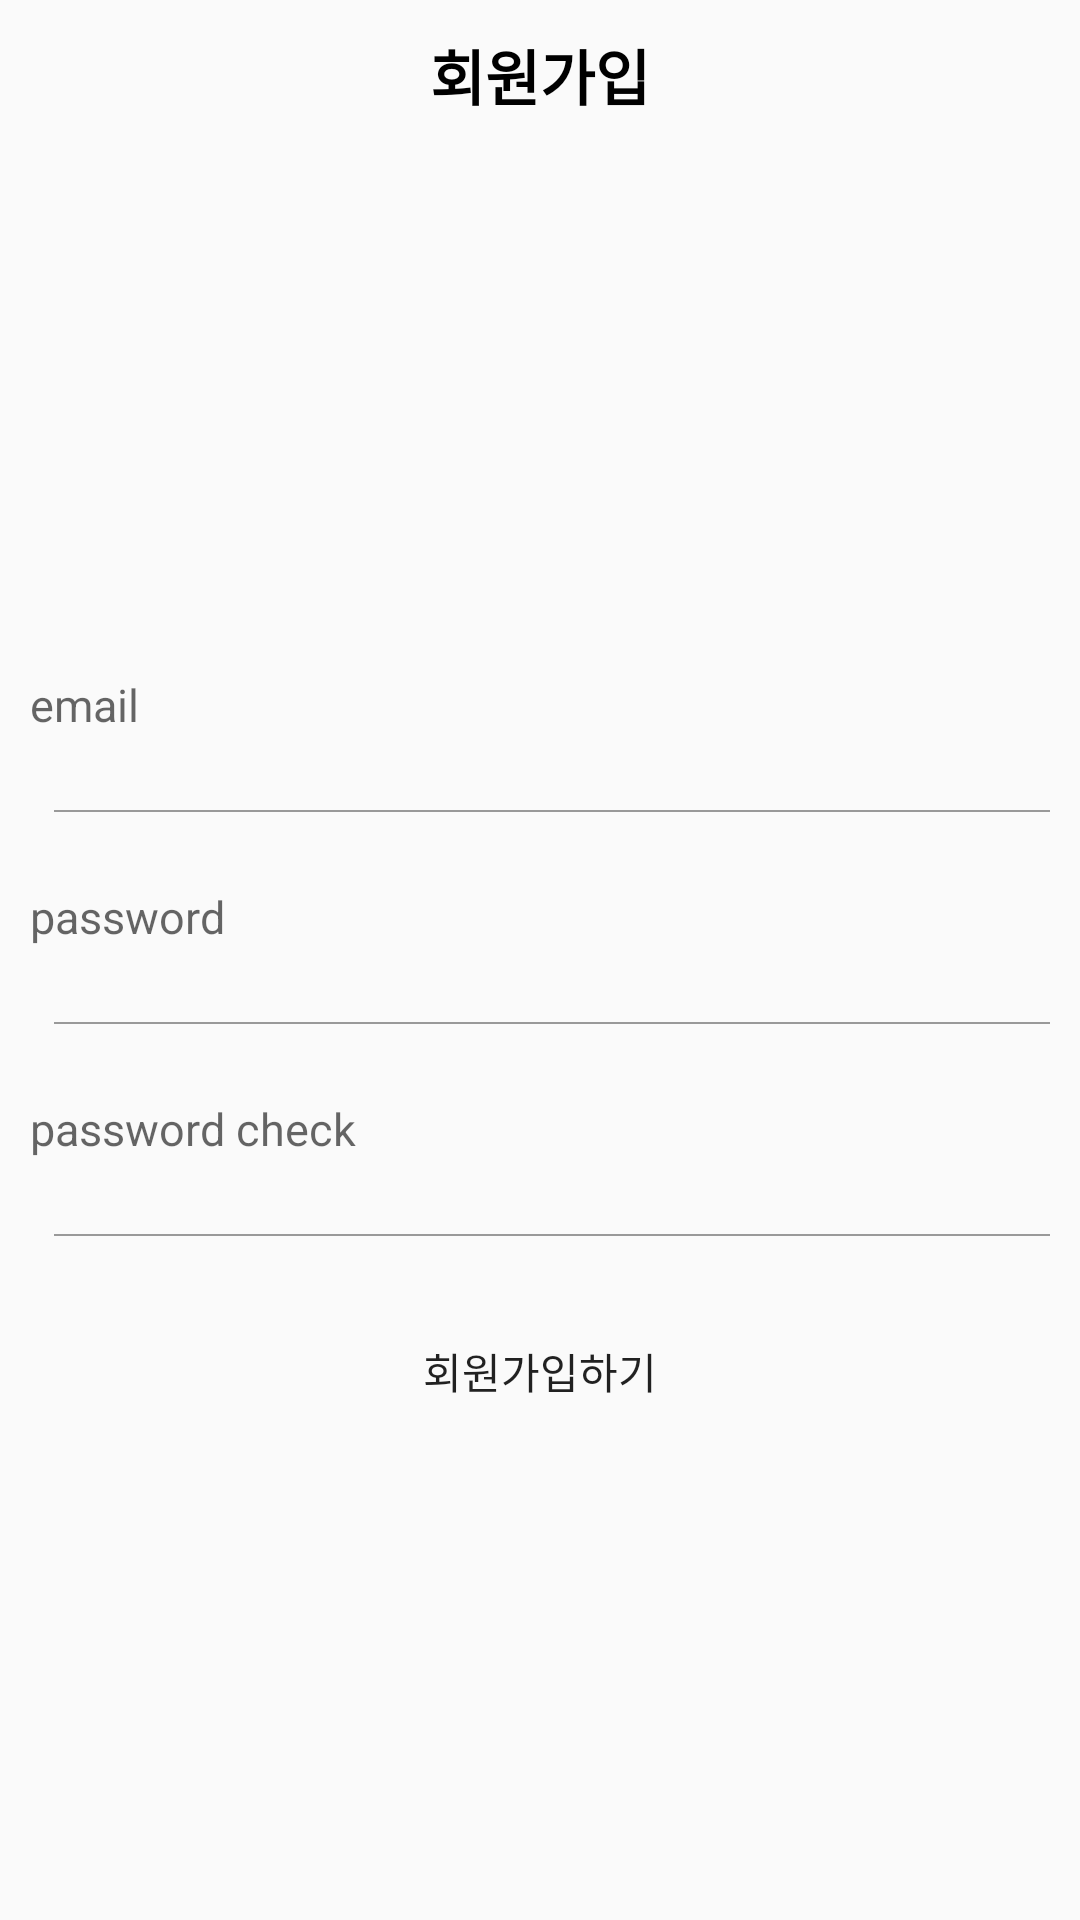

Write the Android layout XML for this screen, with the resource values it uses.
<!-- AndroidManifest.xml: application theme Theme.CapstoneDesign -->
<!-- res/layout/activity_join.xml -->
<?xml version="1.0" encoding="utf-8"?>
<layout>
    <LinearLayout
        xmlns:android="http://schemas.android.com/apk/res/android"
        xmlns:app="http://schemas.android.com/apk/res-auto"
        xmlns:tools="http://schemas.android.com/tools"
        android:layout_width="match_parent"
        android:layout_height="match_parent"
        tools:context=".auth.JoinActivity"
        android:orientation="vertical">

        <LinearLayout
            android:layout_width="match_parent"
            android:layout_height="150dp"
            android:background="@color/mainColor">

            <TextView
                android:text="회원가입"
                android:gravity="center"
                android:textStyle="bold"
                android:textColor="#000000"
                android:textSize="20sp"
                android:layout_width="match_parent"
                android:layout_height="50dp"/>
        </LinearLayout>

        <LinearLayout
            android:layout_width="match_parent"
            android:layout_height="wrap_content"
            android:layout_marginTop="50dp"
            android:orientation="vertical">

            <EditText
                android:id="@+id/emailArea"
                android:layout_width="match_parent"
                android:layout_height="50dp"
                android:hint="email"
                style="@style/AuthEditText"/>
            <LinearLayout
                android:background="#999999"
                android:layout_width="match_parent"
                android:layout_height="0.5dp"
                android:layout_marginLeft="18dp"
                android:layout_marginRight="10dp"/>

            <EditText
                android:id="@+id/passwordArea1"
                android:layout_width="match_parent"
                android:layout_height="50dp"
                android:inputType="textPassword"
                android:hint="password"
                style="@style/AuthEditText"/>
            <LinearLayout
                android:background="#999999"
                android:layout_width="match_parent"
                android:layout_height="0.5dp"
                android:layout_marginLeft="18dp"
                android:layout_marginRight="10dp"/>

            <EditText
                android:id="@+id/passwordArea2"
                android:layout_width="match_parent"
                android:layout_height="50dp"
                android:inputType="textPassword"
                android:hint="password check"
                style="@style/AuthEditText"/>
            <LinearLayout
                android:background="#999999"
                android:layout_width="match_parent"
                android:layout_height="0.5dp"
                android:layout_marginLeft="18dp"
                android:layout_marginRight="10dp"/>

            <Button
                android:id="@+id/joinBtn"
                android:text="회원가입하기"
                android:layout_margin="20dp"
                android:background="@drawable/background_radius_yellow"
                android:layout_width="match_parent"
                android:layout_height="50dp"/>

        </LinearLayout>

    </LinearLayout>
</layout>
<!-- resources referenced by this layout -->
<resources>
  <style name="AuthEditText" parent="android:Widget.EditText">
          <item name="android:background">@android:color/transparent</item>
          <item name="android:textSize">15sp</item>
          <item name="android:layout_margin">10dp</item>
      </style>
  <style name="Theme.CapstoneDesign" parent="Theme.AppCompat.Light">
          
          <item name="android:windowIsTranslucent">true</item>
          <item name="windowNoTitle">true</item>
          <item name="colorPrimary">@color/purple_500</item>
          <item name="colorPrimaryVariant">@color/mainColor</item>
          <item name="colorOnPrimary">@color/white</item>
          
          <item name="colorSecondary">@color/teal_200</item>
          <item name="colorSecondaryVariant">@color/teal_700</item>
          <item name="colorOnSecondary">@color/black</item>
          
          <item name="android:statusBarColor">?attr/colorPrimaryVariant</item>
          
      </style>
  <!-- not gathered from this repository: default colours our renderer supplied (Android Studio template values) -->
  <color name="purple_500">#FF6200EE</color>
  <color name="teal_200">#FF03DAC5</color>
  <color name="teal_700">#FF018786</color>
  <color name="black">#FF000000</color>
  <color name="white">#FFFFFFFF</color>
</resources>
